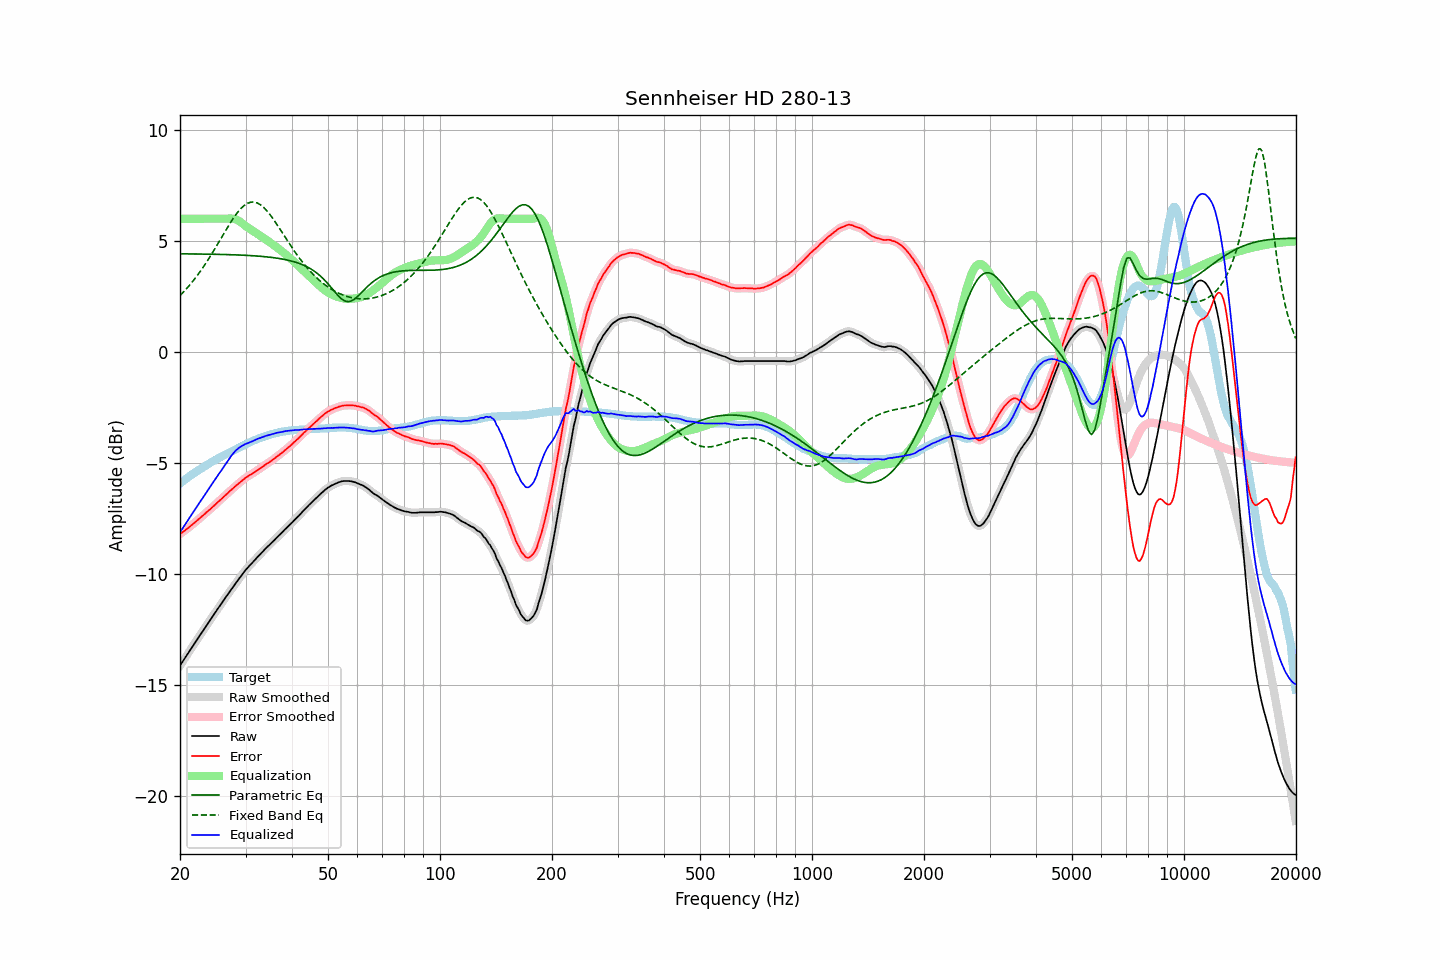

The table this chart was drawn from, first rows:
frequency, raw, error, smoothed, error_smoothed, equalization, parametric_eq, fixed_band_eq, equalized_raw, equalized_smoothed, target
20.00, -14.12, -8.20, -14.12, -8.20, 6.00, 4.42, 2.54, -8.12, -8.12, -5.92
20.20, -14.01, -8.15, -14.01, -8.14, 6.00, 4.42, 2.62, -8.01, -8.01, -5.86
20.40, -13.90, -8.09, -13.90, -8.09, 6.00, 4.42, 2.69, -7.90, -7.90, -5.81
20.61, -13.79, -8.04, -13.79, -8.03, 6.00, 4.42, 2.77, -7.79, -7.79, -5.75
20.81, -13.68, -7.98, -13.68, -7.98, 6.00, 4.42, 2.85, -7.68, -7.68, -5.70
21.02, -13.57, -7.93, -13.57, -7.92, 6.00, 4.42, 2.93, -7.57, -7.57, -5.64
21.23, -13.46, -7.87, -13.46, -7.87, 6.00, 4.42, 3.01, -7.46, -7.46, -5.59
21.44, -13.34, -7.81, -13.35, -7.81, 6.00, 4.42, 3.10, -7.34, -7.35, -5.54
21.66, -13.24, -7.75, -13.24, -7.75, 6.00, 4.42, 3.19, -7.24, -7.24, -5.49
21.87, -13.12, -7.69, -13.13, -7.69, 6.00, 4.42, 3.28, -7.12, -7.13, -5.44
22.09, -13.01, -7.63, -13.02, -7.63, 6.00, 4.41, 3.37, -7.01, -7.02, -5.39
22.31, -12.90, -7.57, -12.90, -7.56, 6.00, 4.41, 3.47, -6.90, -6.90, -5.34
22.54, -12.80, -7.50, -12.80, -7.50, 6.00, 4.41, 3.57, -6.80, -6.80, -5.30
22.76, -12.69, -7.44, -12.69, -7.44, 6.00, 4.41, 3.67, -6.69, -6.69, -5.25
22.99, -12.59, -7.38, -12.58, -7.38, 6.00, 4.41, 3.77, -6.59, -6.58, -5.21
23.22, -12.48, -7.32, -12.48, -7.31, 6.00, 4.41, 3.88, -6.48, -6.48, -5.16
23.45, -12.37, -7.25, -12.37, -7.25, 6.00, 4.41, 3.99, -6.37, -6.37, -5.12
23.69, -12.26, -7.19, -12.26, -7.19, 6.00, 4.41, 4.10, -6.26, -6.26, -5.07
23.92, -12.14, -7.12, -12.15, -7.12, 6.00, 4.41, 4.21, -6.14, -6.15, -5.03
24.16, -12.05, -7.07, -12.04, -7.06, 6.00, 4.40, 4.33, -6.05, -6.04, -4.98
24.40, -11.93, -7.00, -11.94, -7.00, 6.00, 4.40, 4.45, -5.93, -5.94, -4.94
24.65, -11.83, -6.93, -11.83, -6.93, 6.00, 4.40, 4.57, -5.83, -5.83, -4.90
24.89, -11.72, -6.87, -11.72, -6.86, 6.00, 4.40, 4.69, -5.72, -5.72, -4.86
25.14, -11.61, -6.80, -11.61, -6.80, 6.00, 4.40, 4.81, -5.61, -5.61, -4.82
25.39, -11.50, -6.73, -11.51, -6.73, 6.00, 4.40, 4.93, -5.50, -5.51, -4.78
25.65, -11.41, -6.67, -11.40, -6.66, 6.00, 4.40, 5.05, -5.41, -5.40, -4.74
25.91, -11.30, -6.60, -11.30, -6.60, 6.00, 4.39, 5.18, -5.30, -5.30, -4.70
26.16, -11.18, -6.53, -11.19, -6.53, 6.00, 4.39, 5.30, -5.18, -5.19, -4.66
26.43, -11.09, -6.46, -11.09, -6.46, 6.00, 4.39, 5.42, -5.09, -5.09, -4.63
26.69, -10.99, -6.40, -10.99, -6.40, 6.00, 4.39, 5.54, -4.98, -4.98, -4.59
26.96, -10.89, -6.34, -10.88, -6.33, 6.01, 4.39, 5.66, -4.88, -4.88, -4.55
27.23, -10.78, -6.26, -10.78, -6.26, 6.01, 4.38, 5.78, -4.77, -4.77, -4.52
27.50, -10.68, -6.20, -10.68, -6.20, 6.01, 4.38, 5.89, -4.67, -4.67, -4.48
27.77, -10.57, -6.14, -10.57, -6.13, 6.00, 4.38, 6.00, -4.57, -4.57, -4.44
28.05, -10.48, -6.07, -10.48, -6.07, 5.99, 4.38, 6.11, -4.49, -4.49, -4.41
28.33, -10.38, -6.01, -10.38, -6.01, 5.96, 4.37, 6.21, -4.42, -4.41, -4.37
28.62, -10.28, -5.95, -10.28, -5.95, 5.93, 4.37, 6.30, -4.35, -4.35, -4.33
28.90, -10.18, -5.89, -10.18, -5.89, 5.88, 4.37, 6.39, -4.29, -4.30, -4.29
29.19, -10.09, -5.83, -10.08, -5.83, 5.83, 4.36, 6.47, -4.25, -4.25, -4.26
29.48, -9.99, -5.77, -9.98, -5.76, 5.78, 4.36, 6.54, -4.21, -4.21, -4.22
29.78, -9.89, -5.71, -9.89, -5.71, 5.72, 4.36, 6.60, -4.17, -4.17, -4.18
30.08, -9.80, -5.65, -9.80, -5.65, 5.66, 4.35, 6.65, -4.13, -4.13, -4.15
30.38, -9.72, -5.61, -9.71, -5.60, 5.61, 4.35, 6.69, -4.11, -4.10, -4.11
30.68, -9.64, -5.56, -9.64, -5.56, 5.56, 4.35, 6.72, -4.08, -4.08, -4.08
30.99, -9.56, -5.52, -9.56, -5.52, 5.51, 4.34, 6.75, -4.04, -4.05, -4.04
31.30, -9.49, -5.48, -9.48, -5.47, 5.47, 4.34, 6.75, -4.02, -4.02, -4.01
31.61, -9.41, -5.43, -9.41, -5.43, 5.42, 4.33, 6.75, -3.98, -3.98, -3.98
31.93, -9.33, -5.38, -9.33, -5.38, 5.38, 4.33, 6.73, -3.95, -3.95, -3.95
32.24, -9.25, -5.33, -9.25, -5.33, 5.33, 4.32, 6.71, -3.92, -3.92, -3.92
32.57, -9.17, -5.28, -9.17, -5.28, 5.28, 4.32, 6.68, -3.89, -3.89, -3.89
32.89, -9.10, -5.24, -9.09, -5.23, 5.23, 4.31, 6.63, -3.87, -3.86, -3.86
33.22, -9.02, -5.18, -9.02, -5.18, 5.18, 4.30, 6.58, -3.84, -3.84, -3.84
33.55, -8.95, -5.14, -8.94, -5.13, 5.13, 4.30, 6.51, -3.81, -3.81, -3.81
33.89, -8.87, -5.08, -8.87, -5.08, 5.08, 4.29, 6.44, -3.78, -3.79, -3.79
34.23, -8.80, -5.03, -8.80, -5.03, 5.03, 4.28, 6.36, -3.76, -3.76, -3.77
34.57, -8.73, -4.99, -8.73, -4.98, 4.99, 4.28, 6.28, -3.74, -3.74, -3.74
34.92, -8.66, -4.94, -8.66, -4.94, 4.93, 4.27, 6.19, -3.72, -3.72, -3.72
35.27, -8.59, -4.89, -8.59, -4.89, 4.88, 4.26, 6.09, -3.70, -3.70, -3.70
35.62, -8.52, -4.84, -8.52, -4.84, 4.83, 4.25, 5.99, -3.68, -3.68, -3.68
35.97, -8.45, -4.79, -8.44, -4.78, 4.78, 4.24, 5.88, -3.67, -3.66, -3.66
... 635 more rows
